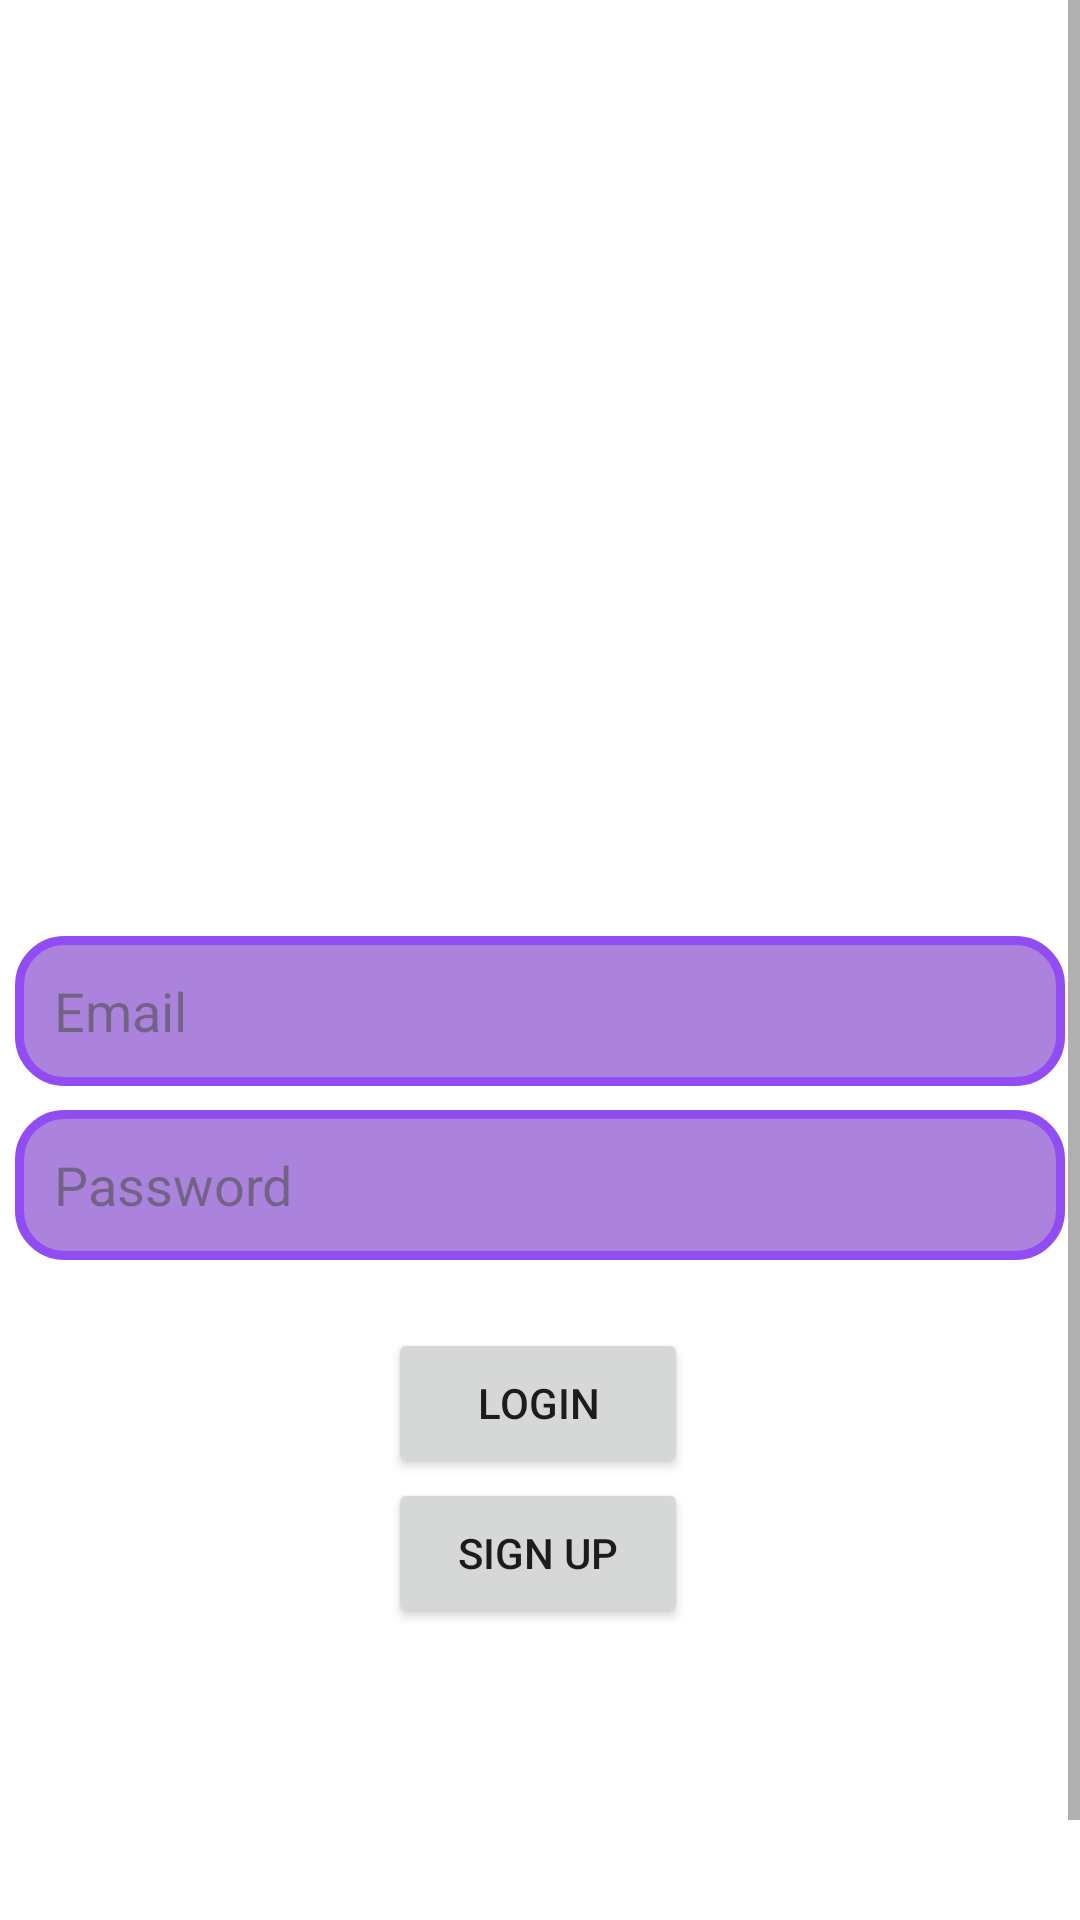

Write the Android layout XML for this screen, with the resource values it uses.
<!-- AndroidManifest.xml: application theme Theme.MyApplication -->
<!-- res/layout/activity_login.xml -->
<?xml version="1.0" encoding="utf-8"?>
<ScrollView xmlns:android="http://schemas.android.com/apk/res/android"
    xmlns:app="http://schemas.android.com/apk/res-auto"
    xmlns:tools="http://schemas.android.com/tools"
    android:layout_width="match_parent"
    android:layout_height="match_parent"
    app:layout_constraintEnd_toEndOf="parent"
    tools:ignore="ExtraText"
    tools:layout_editor_absoluteY="1dp"
    android:background="@drawable/wallpaper">

    <androidx.constraintlayout.widget.ConstraintLayout
        android:layout_width="match_parent"
        android:layout_height="match_parent"
        tools:context=".login">


        <EditText
            android:id="@+id/edt_email"
            android:layout_width="350dp"
            android:layout_height="50dp"
            android:background="@drawable/background"
            android:alpha="0.7"
            android:hint="Email"
            android:padding="13dp"
            android:textColor="@color/white"
            android:inputType="text"
            app:layout_constraintBottom_toBottomOf="parent"
            app:layout_constraintEnd_toEndOf="parent"
            app:layout_constraintHorizontal_bias="0.491"
            app:layout_constraintStart_toStartOf="parent"
            app:layout_constraintTop_toTopOf="parent"
            app:layout_constraintVertical_bias="0.499">

        </EditText>

        <EditText
            android:id="@+id/edt_password"
            android:layout_width="350dp"
            android:layout_height="50dp"
            android:background="@drawable/background"
            android:hint="Password"
            android:inputType="textPassword"
            android:padding="13dp"
            android:alpha="0.7"
            android:textColor="@color/white"
            app:layout_constraintBottom_toBottomOf="parent"
            app:layout_constraintEnd_toEndOf="parent"
            app:layout_constraintHorizontal_bias="0.491"
            app:layout_constraintStart_toStartOf="parent"
            app:layout_constraintTop_toBottomOf="@+id/edt_email"
            app:layout_constraintVertical_bias="0.03">


        </EditText>

        <ImageView
            android:id="@+id/imageView"
            android:layout_width="316dp"
            android:layout_height="300dp"
            android:layout_marginBottom="12dp"
            app:layout_constraintBottom_toBottomOf="parent"
            app:layout_constraintBottom_toTopOf="@id/edt_email"
            app:layout_constraintEnd_toEndOf="parent"
            app:layout_constraintHorizontal_bias="0.497"
            app:layout_constraintStart_toStartOf="parent"
            app:srcCompat="@drawable/nomnom2" />

        <Button
            android:id="@+id/login_button"
            android:layout_width="100dp"
            android:layout_height="50dp"
            android:text="Login"
            app:layout_constraintBottom_toBottomOf="parent"
            app:layout_constraintEnd_toEndOf="parent"
            app:layout_constraintHorizontal_bias="0.498"
            app:layout_constraintStart_toStartOf="parent"
            app:layout_constraintTop_toBottomOf="@+id/edt_password"
            app:layout_constraintVertical_bias="0.111" />

        <Button
            android:id="@+id/signup_button"
            android:layout_width="100dp"
            android:layout_height="50dp"
            android:text="Sign UP"
            app:layout_constraintBottom_toBottomOf="parent"
            app:layout_constraintEnd_toEndOf="parent"
            app:layout_constraintHorizontal_bias="0.498"
            app:layout_constraintStart_toStartOf="parent"
            app:layout_constraintTop_toBottomOf="@+id/login_button"
            app:layout_constraintVertical_bias="0.0" />
    </androidx.constraintlayout.widget.ConstraintLayout>


</ScrollView>
<!-- resources referenced by this layout -->
<resources>
  <color name="white">#FFFFFFFF</color>
  <!-- drawable background (drawable) -->
  <?xml version="1.0" encoding="utf-8"?>
  <shape xmlns:android="http://schemas.android.com/apk/res/android">
     <corners android:radius="15dp"/>
      <solid android:color="@color/purple_200">
      </solid>
      <stroke android:color="@color/purple_500" android:width="3dp"/>
  </shape>
  <style name="Theme.MyApplication" parent="Theme.MaterialComponents.DayNight.DarkActionBar">
          
          <item name="colorPrimary">@color/purple_500</item>
          <item name="colorPrimaryVariant">@color/purple_700</item>
          <item name="colorOnPrimary">@color/white</item>
          
          <item name="colorSecondary">@color/teal_200</item>
          <item name="colorSecondaryVariant">@color/teal_700</item>
          <item name="colorOnSecondary">@color/black</item>
          
          <item name="android:statusBarColor" tools:targetApi="l">?attr/colorPrimaryVariant</item>
          
      </style>
  <color name="purple_200">#884ECF</color>
  <color name="purple_500">#FF6200EE</color>
  <color name="purple_700">#FF3700B3</color>
  <color name="teal_200">#FF03DAC5</color>
  <color name="teal_700">#FF018786</color>
  <color name="black">#FF000000</color>
</resources>
